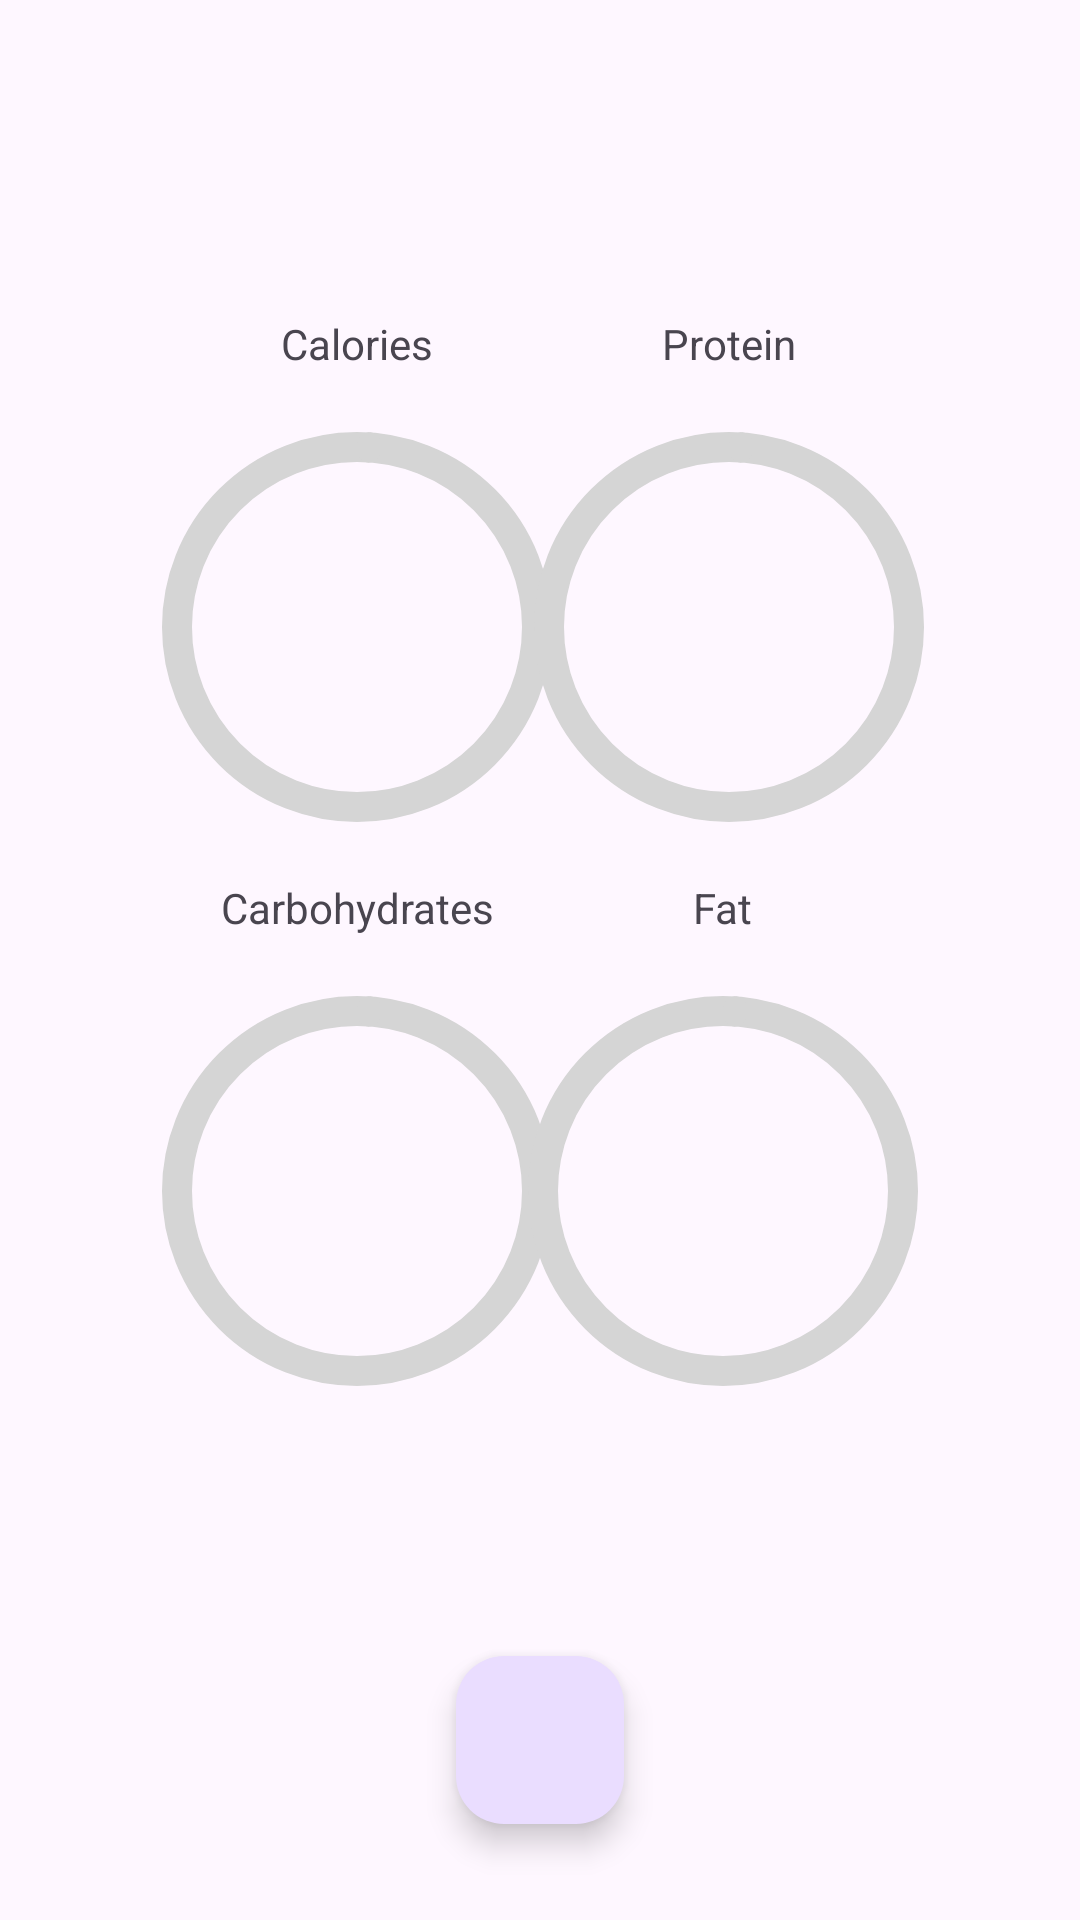

Here is an Android app screen rendered from its layout file. Give the layout XML and the strings, colors and styles it references.
<!-- AndroidManifest.xml: application theme Theme.Fitnessmobileclient -->
<!-- res/layout/fragment_main_dashboard.xml -->
<?xml version="1.0" encoding="utf-8"?>
<FrameLayout xmlns:android="http://schemas.android.com/apk/res/android"
    xmlns:tools="http://schemas.android.com/tools"
    xmlns:app="http://schemas.android.com/apk/res-auto"
    android:layout_width="match_parent"
    android:layout_height="match_parent"
    tools:context=".fragment.RegisterFragment">

    <androidx.constraintlayout.widget.ConstraintLayout
        android:layout_width="match_parent"
        android:layout_height="match_parent">

        <com.google.android.material.progressindicator.CircularProgressIndicator
            android:id="@+id/caloriesBar"
            android:layout_width="140dp"
            android:layout_height="140dp"
            app:indicatorSize="130dp"
            app:trackThickness="10dp"
            app:indicatorColor="@color/material_purple_500"
            app:trackColor="@color/progress_bar_grey"
            app:trackCornerRadius="4dp"
            android:layout_marginStart="50dp"
            android:layout_marginTop="140dp"
            app:layout_constraintStart_toStartOf="parent"
            app:layout_constraintTop_toTopOf="parent" />

        <com.google.android.material.progressindicator.CircularProgressIndicator
            android:id="@+id/proteinBar"
            android:layout_width="140dp"
            android:layout_height="140dp"
            android:layout_marginTop="140dp"
            android:layout_marginEnd="48dp"
            app:indicatorColor="@color/material_purple_500"
            app:trackColor="@color/progress_bar_grey"
            app:trackCornerRadius="4dp"
            app:indicatorSize="130dp"
            app:layout_constraintEnd_toEndOf="parent"
            app:layout_constraintTop_toTopOf="parent"
            app:trackThickness="10dp" />

        <com.google.android.material.progressindicator.CircularProgressIndicator
            android:id="@+id/carbohydratesBar"
            android:layout_width="140dp"
            android:layout_height="140dp"
            android:layout_marginStart="50dp"
            android:layout_marginTop="50dp"
            app:indicatorColor="@color/material_purple_500"
            app:trackColor="@color/progress_bar_grey"
            app:trackCornerRadius="4dp"
            app:indicatorSize="130dp"
            app:layout_constraintStart_toStartOf="parent"
            app:layout_constraintTop_toBottomOf="@+id/caloriesBar"
            app:trackThickness="10dp" />

        <com.google.android.material.progressindicator.CircularProgressIndicator
            android:id="@+id/fatBar"
            android:layout_width="140dp"
            android:layout_height="140dp"
            android:layout_marginTop="50dp"
            android:layout_marginEnd="50dp"
            app:indicatorColor="@color/material_purple_500"
            app:trackColor="@color/progress_bar_grey"
            app:trackCornerRadius="4dp"
            app:indicatorSize="130dp"
            app:layout_constraintEnd_toEndOf="parent"
            app:layout_constraintTop_toBottomOf="@+id/proteinBar"
            app:trackThickness="10dp" />

        <com.google.android.material.floatingactionbutton.FloatingActionButton
            android:id="@+id/addMealButton"
            android:layout_width="wrap_content"
            android:layout_height="wrap_content"
            android:layout_marginBottom="32dp"
            app:layout_constraintBottom_toBottomOf="parent"
            app:layout_constraintEnd_toEndOf="parent"
            app:layout_constraintStart_toStartOf="parent"
            app:srcCompat="@drawable/baseline_add_24"
            android:contentDescription="TODO" />

        <TextView
            android:id="@+id/caloriesTextView"
            android:layout_width="wrap_content"
            android:layout_height="wrap_content"
            app:layout_constraintBottom_toBottomOf="@+id/caloriesBar"
            app:layout_constraintEnd_toEndOf="@+id/caloriesBar"
            app:layout_constraintStart_toStartOf="@+id/caloriesBar"
            app:layout_constraintTop_toTopOf="@+id/caloriesBar" />

        <TextView
            android:id="@+id/proteinTextView"
            android:layout_width="wrap_content"
            android:layout_height="wrap_content"
            app:layout_constraintBottom_toBottomOf="@+id/proteinBar"
            app:layout_constraintEnd_toEndOf="@+id/proteinBar"
            app:layout_constraintStart_toStartOf="@+id/proteinBar"
            app:layout_constraintTop_toTopOf="@+id/proteinBar" />

        <TextView
            android:id="@+id/carbsTextView"
            android:layout_width="wrap_content"
            android:layout_height="wrap_content"
            app:layout_constraintBottom_toBottomOf="@+id/carbohydratesBar"
            app:layout_constraintEnd_toEndOf="@+id/carbohydratesBar"
            app:layout_constraintStart_toStartOf="@+id/carbohydratesBar"
            app:layout_constraintTop_toTopOf="@+id/carbohydratesBar" />

        <TextView
            android:id="@+id/fatTextView"
            android:layout_width="wrap_content"
            android:layout_height="wrap_content"
            app:layout_constraintBottom_toBottomOf="@+id/fatBar"
            app:layout_constraintEnd_toEndOf="@+id/fatBar"
            app:layout_constraintStart_toStartOf="@+id/fatBar"
            app:layout_constraintTop_toTopOf="@+id/fatBar" />

        <TextView
            android:id="@+id/textView7"
            android:layout_width="wrap_content"
            android:layout_height="wrap_content"
            android:layout_marginBottom="16dp"
            android:text="Calories"
            app:layout_constraintBottom_toTopOf="@+id/caloriesBar"
            app:layout_constraintEnd_toEndOf="@+id/caloriesBar"
            app:layout_constraintStart_toStartOf="@+id/caloriesBar" />

        <TextView
            android:id="@+id/textView8"
            android:layout_width="wrap_content"
            android:layout_height="wrap_content"
            android:layout_marginBottom="16dp"
            android:text="Protein"
            app:layout_constraintBottom_toTopOf="@+id/proteinBar"
            app:layout_constraintEnd_toEndOf="@+id/proteinBar"
            app:layout_constraintStart_toStartOf="@+id/proteinBar" />

        <TextView
            android:id="@+id/textView9"
            android:layout_width="wrap_content"
            android:layout_height="wrap_content"
            android:layout_marginBottom="16dp"
            android:text="Carbohydrates"
            app:layout_constraintBottom_toTopOf="@+id/carbohydratesBar"
            app:layout_constraintEnd_toEndOf="@+id/carbohydratesBar"
            app:layout_constraintStart_toStartOf="@+id/carbohydratesBar" />

        <TextView
            android:id="@+id/textView10"
            android:layout_width="wrap_content"
            android:layout_height="wrap_content"
            android:layout_marginBottom="16dp"
            android:text="Fat"
            app:layout_constraintBottom_toTopOf="@+id/fatBar"
            app:layout_constraintEnd_toEndOf="@+id/fatBar"
            app:layout_constraintStart_toStartOf="@+id/fatBar" />

    </androidx.constraintlayout.widget.ConstraintLayout>

</FrameLayout>
<!-- resources referenced by this layout -->
<resources>
  <color name="material_purple_500">#FF9C27B0</color>
  <color name="progress_bar_grey">#D5D5D5</color>
  <style name="Theme.Fitnessmobileclient" parent="Base.Theme.Fitnessmobileclient" />
  <style name="Base.Theme.Fitnessmobileclient" parent="Theme.Material3.DayNight.NoActionBar">
          
          
      </style>
</resources>
